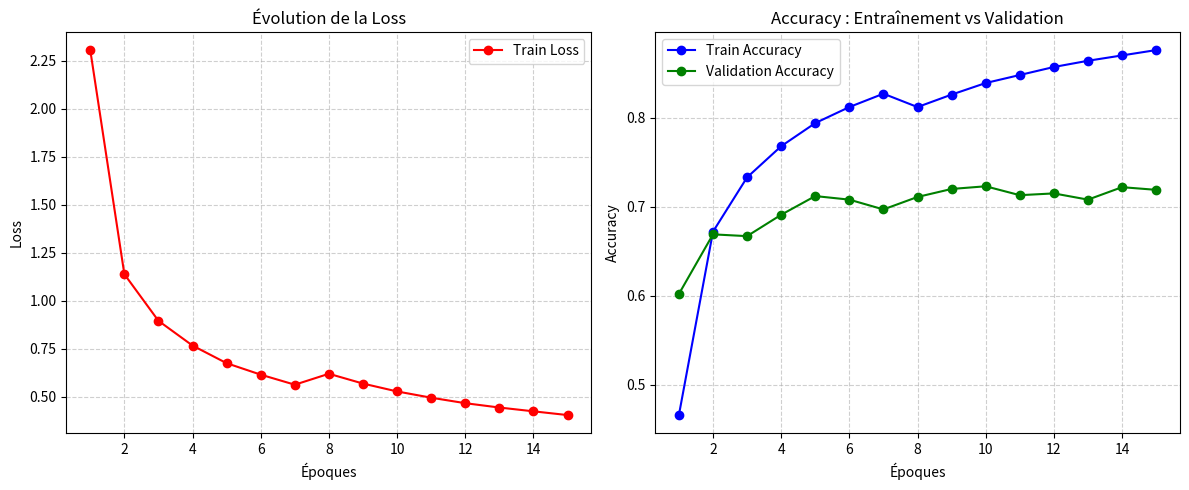

The matplotlib source for this figure:
import matplotlib.pyplot as plt
import os

# ======================================================
# 🔢 Données collectées pendant l'entraînement
# ======================================================
train_loss = [2.3064, 1.1387, 0.8957, 0.7667, 0.6749, 0.6152, 0.5628, 0.6198, 0.5687, 0.5277, 0.4951, 0.4665, 0.4439, 0.4241, 0.4046]
train_acc = [0.466, 0.672, 0.733, 0.768, 0.794, 0.812, 0.827, 0.812, 0.826, 0.839, 0.848, 0.857, 0.864, 0.870, 0.876]
val_acc   = [0.602, 0.669, 0.667, 0.691, 0.712, 0.708, 0.697, 0.711, 0.720, 0.723, 0.713, 0.715, 0.708, 0.722, 0.719]

epochs = list(range(1, len(train_loss) + 1))

# ======================================================
# 🎨 Création des graphiques
# ======================================================
plt.figure(figsize=(12, 5))

# 🔴 Courbe de la loss
plt.subplot(1, 2, 1)
plt.plot(epochs, train_loss, marker='o', label="Train Loss", color='red')
plt.title("Évolution de la Loss")
plt.xlabel("Époques")
plt.ylabel("Loss")
plt.grid(True, linestyle='--', alpha=0.6)
plt.legend()

# 🔵 Courbes des accuracies
plt.subplot(1, 2, 2)
plt.plot(epochs, train_acc, marker='o', label="Train Accuracy", color='blue')
plt.plot(epochs, val_acc, marker='o', label="Validation Accuracy", color='green')
plt.title("Accuracy : Entraînement vs Validation")
plt.xlabel("Époques")
plt.ylabel("Accuracy")
plt.grid(True, linestyle='--', alpha=0.6)
plt.legend()

plt.tight_layout()

# ======================================================
# 💾 Sauvegarde du graphique
# ======================================================
output_path = os.path.join(os.getcwd(), "courbes_entraînement.png")
plt.savefig(output_path, dpi=300, bbox_inches='tight')
plt.show()

print(f"✅ Image sauvegardée : {output_path}")
